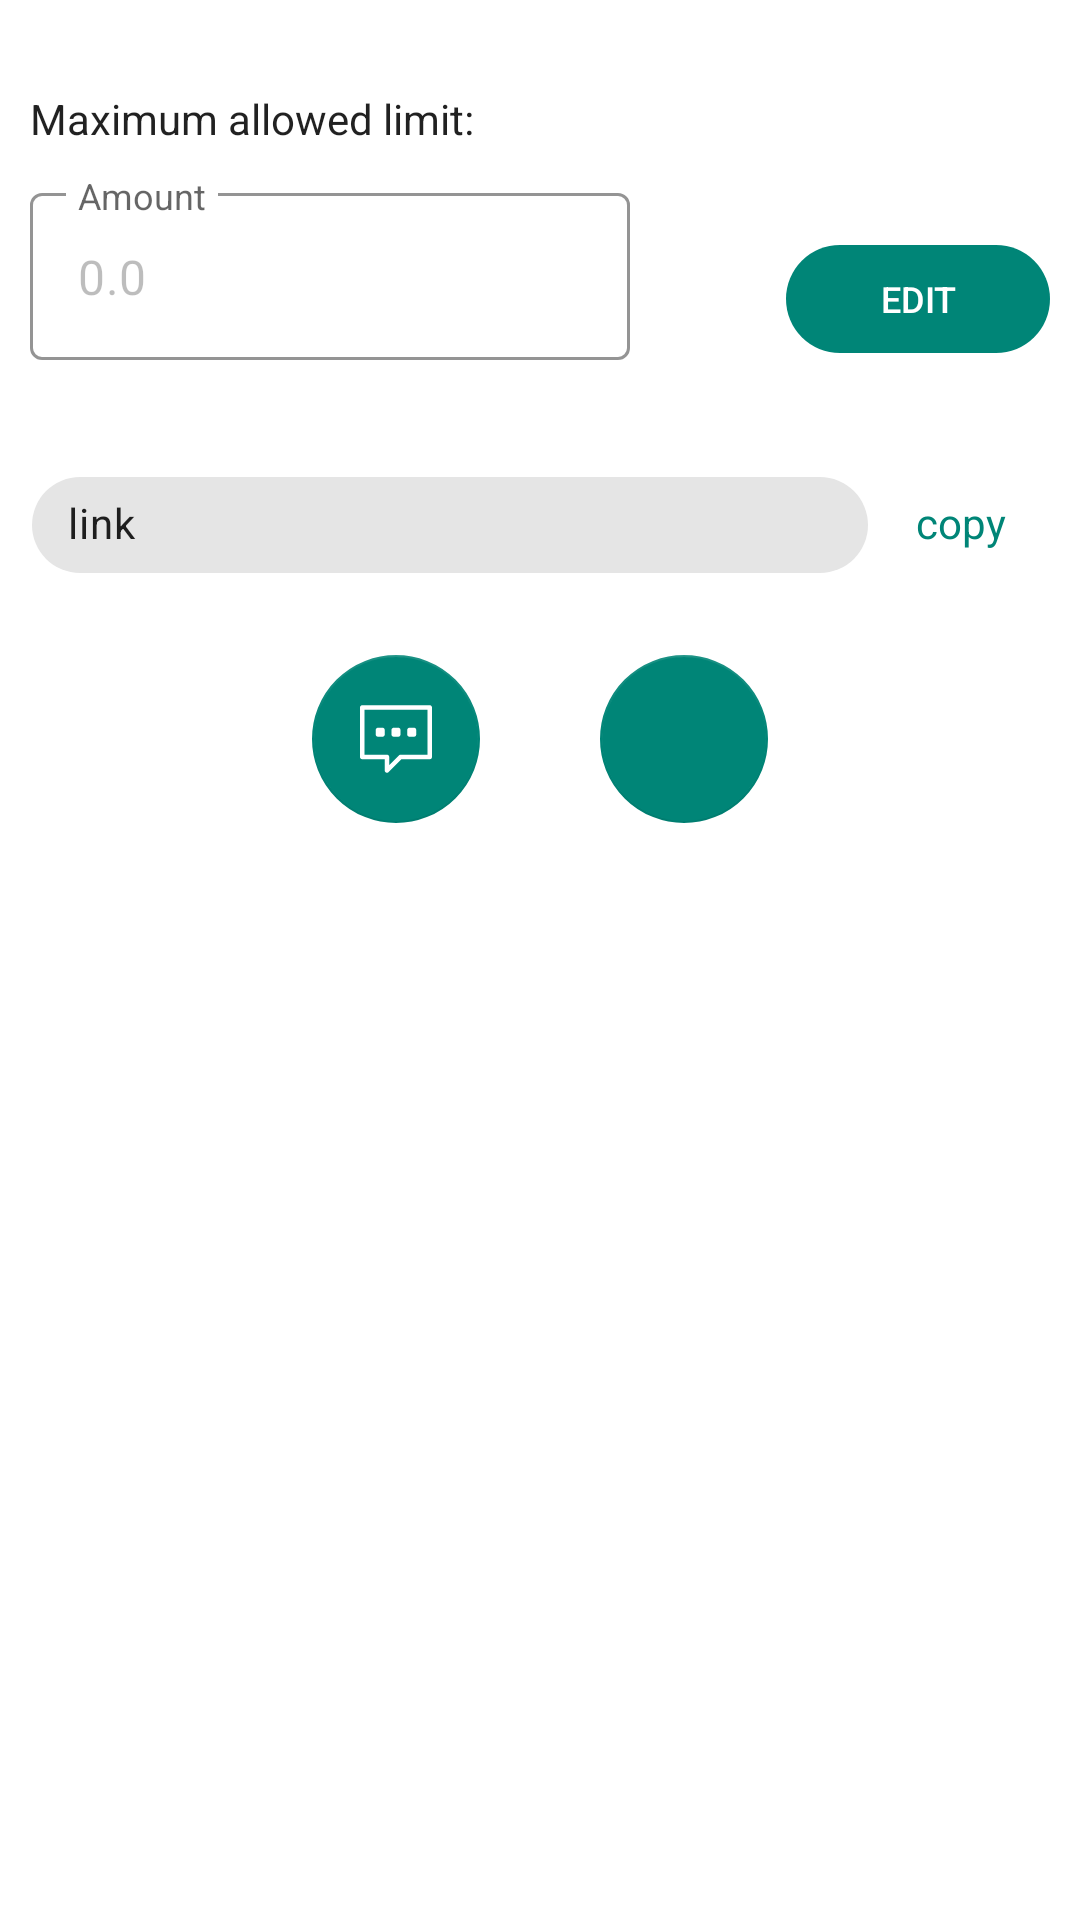

Produce the Android XML layout that renders to this screen, including the resource entries it uses.
<!-- AndroidManifest.xml: application theme AppTheme -->
<!-- res/layout/pop_billing.xml -->
<?xml version="1.0" encoding="utf-8"?>
<LinearLayout xmlns:android="http://schemas.android.com/apk/res/android"
    xmlns:app="http://schemas.android.com/apk/res-auto"
    android:layout_width="match_parent"
    android:layout_height="wrap_content"
    android:orientation="vertical"
    android:id="@+id/bottom_sheet"
    android:paddingTop="30dp"
    android:paddingBottom="30dp"
    android:paddingStart="10dp"
    android:paddingEnd="10dp"
    app:behavior_hideable="true"
    app:layout_behavior="com.google.android.material.bottomsheet.BottomSheetBehavior">

    <LinearLayout
        android:layout_width="match_parent"
        android:layout_height="wrap_content">
        <TextView
            android:layout_width="wrap_content"
            android:layout_height="wrap_content"
            android:text="@string/max_limit"
            android:textAppearance="@style/TextAppearance.AppCompat.Body1"/>

        <TextView
            android:id="@+id/txt_limit"
            android:layout_width="wrap_content"
            android:layout_height="wrap_content"
            android:textAppearance="@style/TextAppearance.AppCompat.Body1"/>
    </LinearLayout>

    <FrameLayout
        android:layout_marginTop="10dp"
        android:layout_width="match_parent"
        android:layout_height="wrap_content">

        <com.google.android.material.textfield.TextInputLayout
            android:id="@+id/ly_error"
            style="@style/MaterialInputLayout"
            android:layout_width="200dp"
            android:layout_height="wrap_content"
            app:errorEnabled="true">

            <com.google.android.material.textfield.TextInputEditText
                android:id="@+id/edt_am"
                android:layout_width="match_parent"
                android:layout_height="wrap_content"
                android:hint="Amount"
                android:maxLines="1"
                android:text="0.0"
                android:clickable="false"
                android:enabled="false"/>
        </com.google.android.material.textfield.TextInputLayout>

        <com.google.android.material.button.MaterialButton
            app:cornerRadius="20dp"
            android:id="@+id/btn_editam"
            style="@style/MaterialButton"
            android:layout_width="wrap_content"
            android:layout_height="wrap_content"
            android:text="Edit"
            android:layout_gravity="end|center_vertical"/>

    </FrameLayout>

    <LinearLayout
        android:layout_marginTop="10dp"
        android:layout_width="match_parent"
        android:layout_height="wrap_content">

        <com.google.android.material.chip.Chip
            android:id="@+id/chip_link"
            android:layout_width="280dp"
            android:layout_height="wrap_content"
            android:text="link"
            android:clickable="false"
            android:checkable="false"
            android:focusable="false"/>

        <com.google.android.material.button.MaterialButton
            android:id="@+id/btn_copy"
            style="@style/MaterialButtonText"
            android:layout_width="wrap_content"
            android:layout_height="wrap_content"
            android:text="copy" />
    </LinearLayout>

    <LinearLayout
        android:layout_marginTop="20dp"
        android:layout_width="match_parent"
        android:layout_height="wrap_content"
        android:gravity="center">

        <com.google.android.material.floatingactionbutton.FloatingActionButton
            android:id="@+id/share_text"
            android:layout_width="wrap_content"
            android:layout_height="wrap_content"
            android:src="@drawable/ic_speech_bubble"
            app:backgroundTint="@color/colorPrimary"
            app:elevation="0dp"
            app:tint="@color/white"/>

        <com.google.android.material.floatingactionbutton.FloatingActionButton
            android:id="@+id/share_whats"
            android:layout_marginStart="40dp"
            android:layout_width="wrap_content"
            android:layout_height="wrap_content"
            android:src="@drawable/ic_whatsapp"
            app:elevation="0dp"
            app:backgroundTint="@color/colorPrimary"
            app:tint="@color/white"/>
    </LinearLayout>

</LinearLayout>
<!-- resources referenced by this layout -->
<resources>
  <color name="colorPrimary">#008577</color>
  <color name="white">#ffffff</color>
  <!-- drawable ic_speech_bubble (drawable) -->
  <vector xmlns:android="http://schemas.android.com/apk/res/android"
      android:width="24dp"
      android:height="24dp"
      android:viewportWidth="512"
      android:viewportHeight="512">
    <path
        android:fillColor="#FF000000"
        android:pathData="M496,15.953H16c-8.837,0 -16,7.163 -16,16v352c0,8.837 7.163,16 16,16h160v80c-0.051,8.836 7.07,16.041 15.907,16.093c4.299,0.025 8.426,-1.681 11.453,-4.733l91.2,-91.36H496c8.837,0 16,-7.163 16,-16v-352C512,23.117 504.837,15.953 496,15.953zM480,367.953H288c-4.253,-0.025 -8.34,1.645 -11.36,4.64l-68.64,68.8v-57.44c0,-8.837 -7.163,-16 -16,-16H32v-320h448V367.953z"/>
    <path
        android:fillColor="#FF000000"
        android:pathData="M240,239.953h32c8.837,0 16,-7.163 16,-16v-32c0,-8.837 -7.163,-16 -16,-16h-32c-8.837,0 -16,7.163 -16,16v32C224,232.79 231.163,239.953 240,239.953z"/>
    <path
        android:fillColor="#FF000000"
        android:pathData="M352,239.953h32c8.837,0 16,-7.163 16,-16v-32c0,-8.837 -7.163,-16 -16,-16h-32c-8.837,0 -16,7.163 -16,16v32C336,232.79 343.163,239.953 352,239.953z"/>
    <path
        android:fillColor="#FF000000"
        android:pathData="M128,239.953h32c8.837,0 16,-7.163 16,-16v-32c0,-8.837 -7.163,-16 -16,-16h-32c-8.837,0 -16,7.163 -16,16v32C112,232.79 119.163,239.953 128,239.953z"/>
  </vector>
  <string name="max_limit">Maximum allowed limit:\u0020 </string>
  <style name="MaterialButton" parent="Widget.MaterialComponents.Button.UnelevatedButton">
          <item name="android:textAppearance">@style/TextAppearance.AppCompat.Button</item>
          <item name="android:textSize">12sp</item>
      </style>
  <style name="MaterialButtonText" parent="Widget.MaterialComponents.Button.TextButton">
          <item name="android:textAppearance">@style/TextAppearance.AppCompat.Body1</item>
      </style>
  <style name="MaterialInputLayout" parent="Widget.MaterialComponents.TextInputLayout.OutlinedBox">
          <item name="boxStrokeColor">@color/colorPrimary</item>
          <item name="hintTextAppearance">@style/HintTextAppearance</item>
      </style>
  <style name="AppTheme" parent="Theme.MaterialComponents.Light.DarkActionBar">
          
          <item name="colorPrimary">@color/colorPrimary</item>
          <item name="colorPrimaryDark">@color/colorPrimaryDark</item>
          <item name="colorAccent">@color/colorAccent</item>
      </style>
  <style name="HintTextAppearance" parent="TextAppearance.AppCompat">
          <item name="android:textColor">@color/colorPrimary</item>
          <item name="android:textSize">12sp</item>
      </style>
  <color name="colorPrimaryDark">#00574B</color>
  <color name="colorAccent">#D81B60</color>
</resources>
